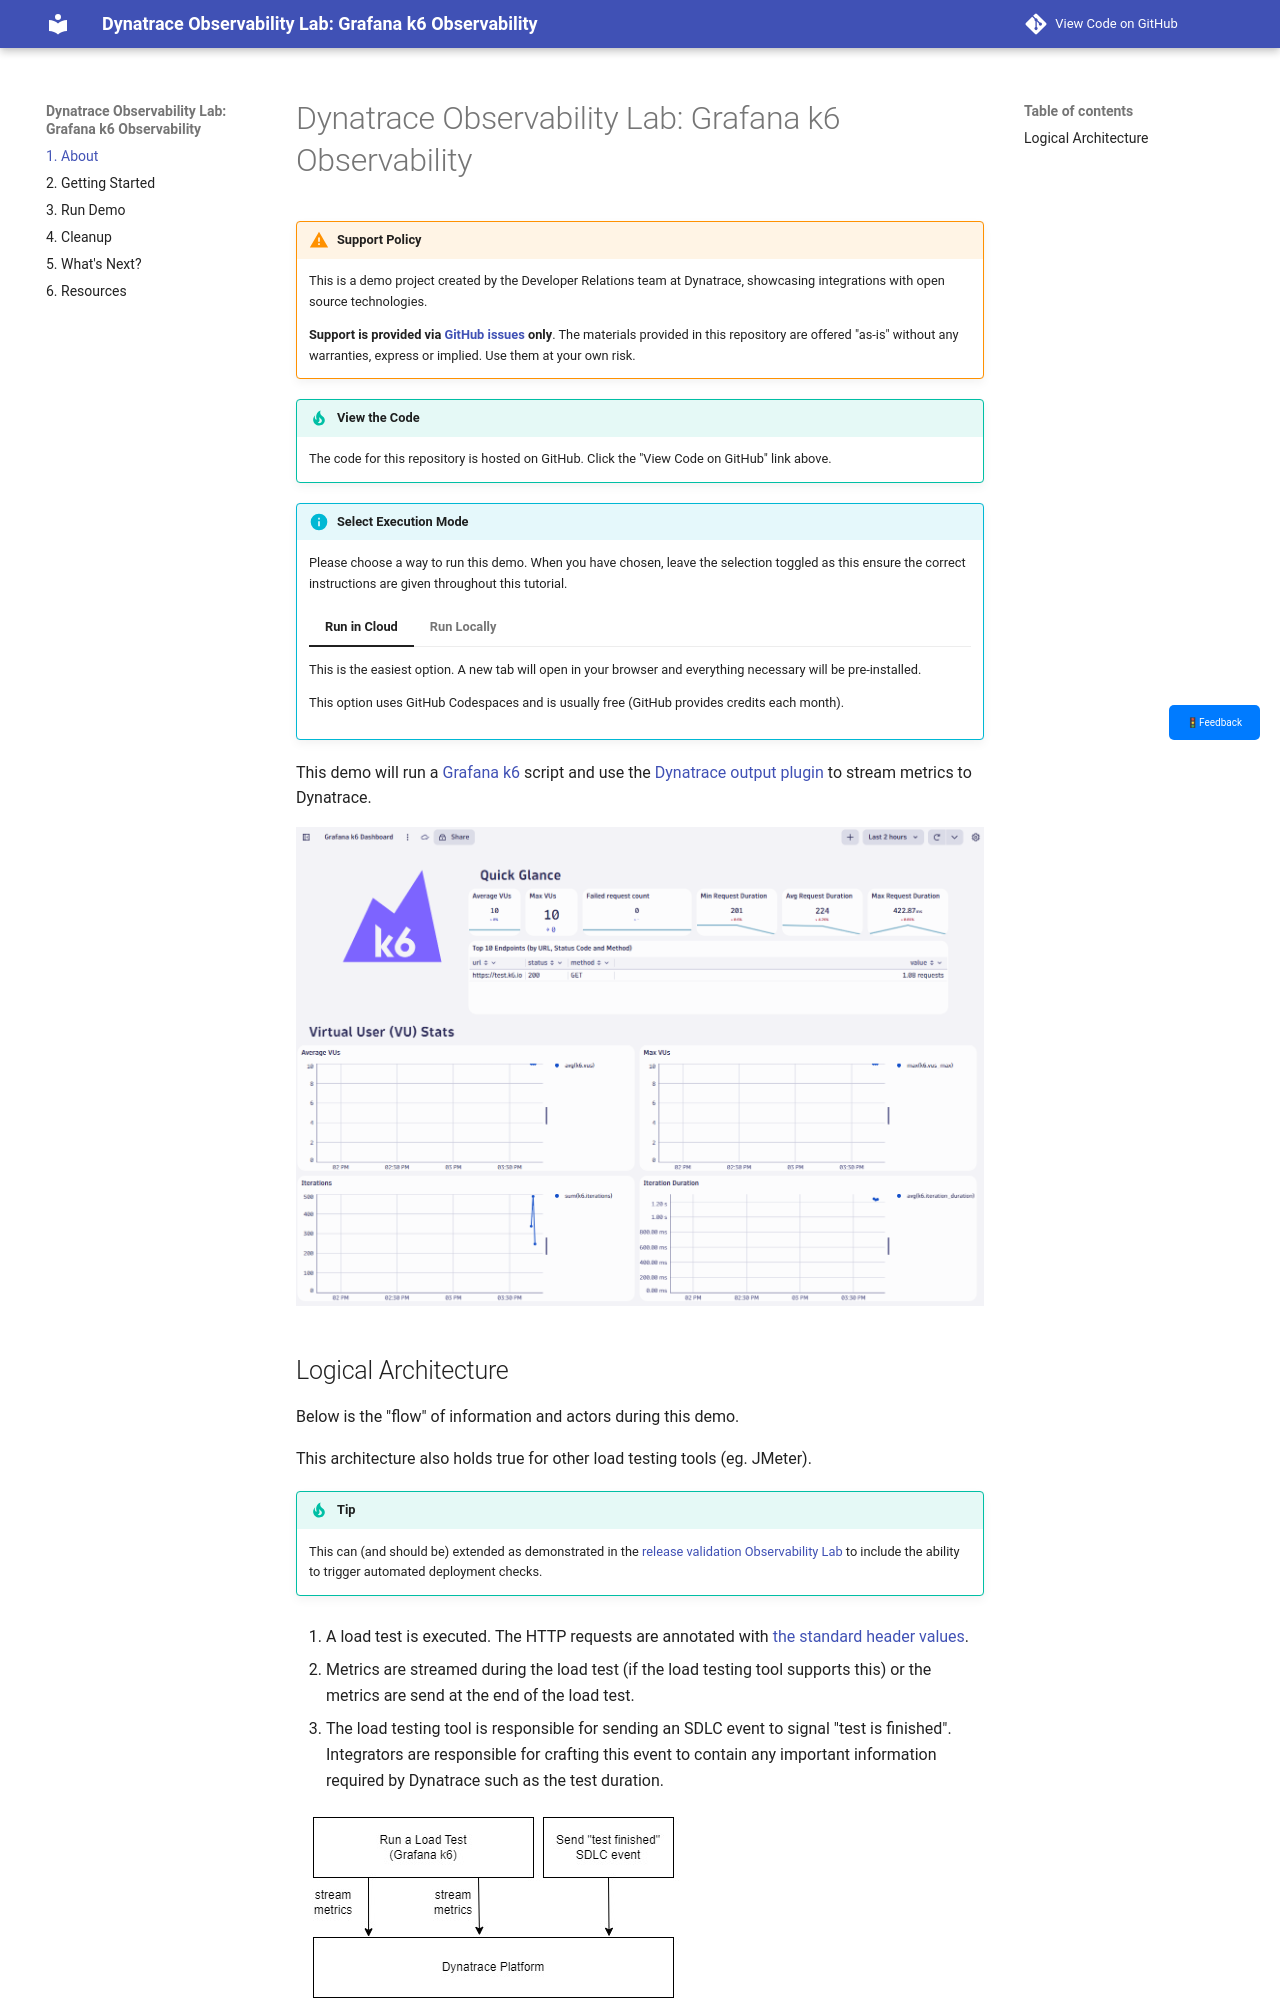

repository: Dynatrace/obslab-k6 · page: index.html · generator: mkdocs

# Dynatrace Observability Lab: Grafana k6 Observability

--8<-- "snippets/bizevent-homepage.js"
--8<-- "snippets/disclaimer.md"
--8<-- "snippets/view-code.md"
--8<-- "snippets/select-execution-mode.md"

This demo will run a [Grafana k6](https://k6.io){target=_blank} script and use the [Dynatrace output plugin](https://www.dynatrace.com/hub/detail/grafana-k6){target=_blank} to stream metrics to Dynatrace.

![Dynatrace k6 dashboard](images/k6-dashboard.png)
